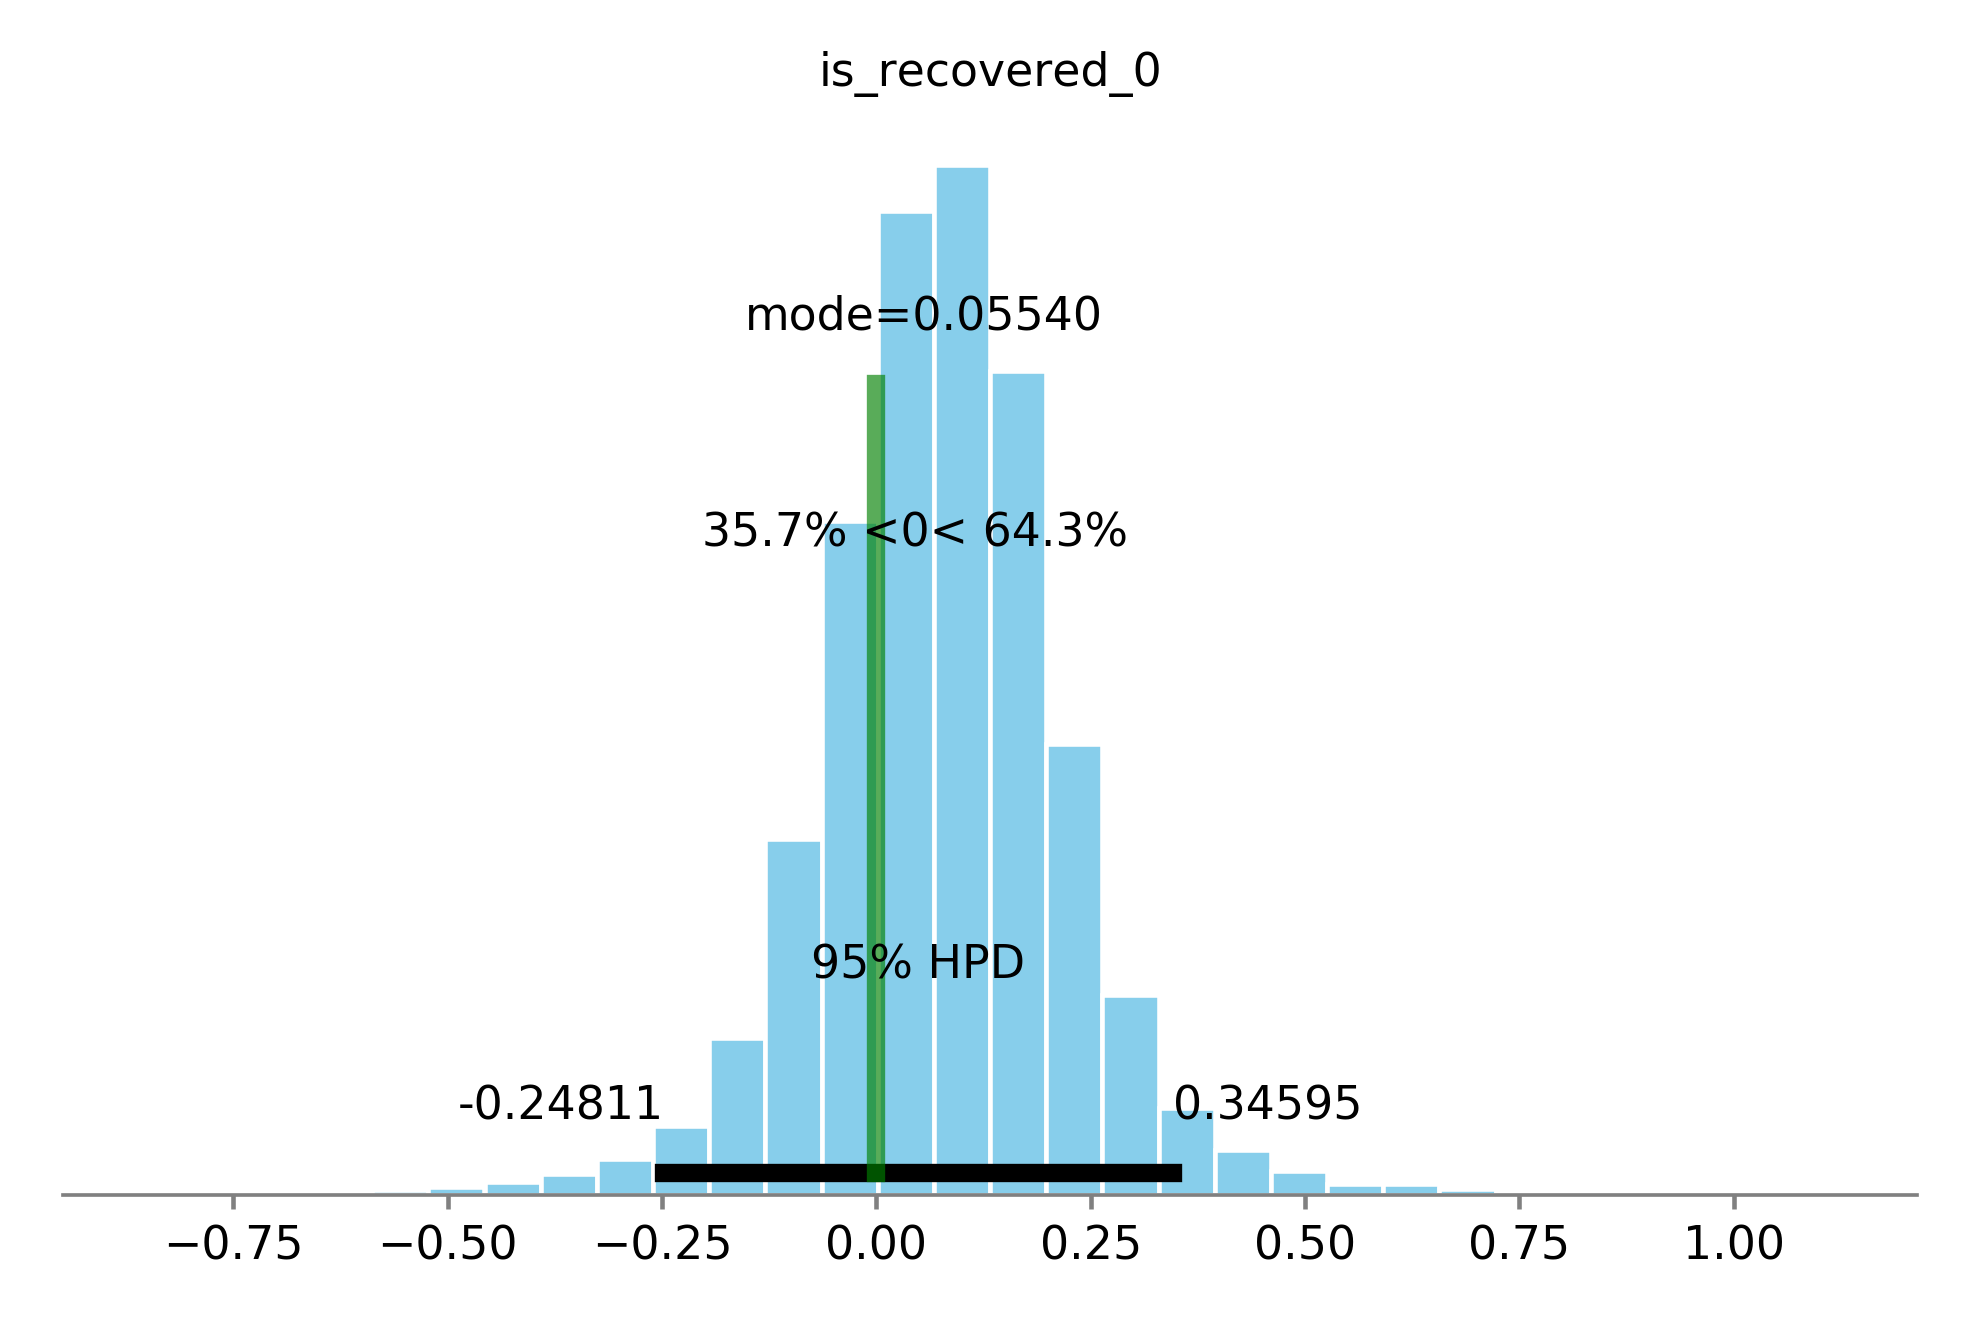

The data file committed next to this chart (first rows):
, mean, sd, hpd0.95_lower, hpd0.95_upper, effective_n, gelman_rubin
is_recovered|dataset_sd, 0.1714, 0.1918, 3.5915870205071173e-06, 0.5342, 9787, 1
is_recovered|dataset[folke2016], 0.01424, 0.1553, -0.3034, 0.3669, 17229, 1
is_recovered|dataset[krajbich2010], 0.0002098, 0.1476, -0.3185, 0.3164, 12566, 1
is_recovered|dataset[krajbich2011], 0.01567, 0.1509, -0.3137, 0.3366, 12536, 1
is_recovered|dataset[tavares2017], -0.03067, 0.1543, -0.3836, 0.2743, 10708, 1
1|dataset[folke2016], 0.7536, 0.3494, 0.07055, 1.467, 1012, 1.001
1|dataset[krajbich2010], -0.3297, 0.3452, -1.017, 0.3631, 963, 1.001
1|dataset[krajbich2011], 0.02623, 0.3462, -0.685, 0.7094, 1001, 1.001
1|dataset[tavares2017], -0.4131, 0.351, -1.125, 0.2832, 940, 1.001
is_recovered, 0.04555, 0.1491, -0.2481, 0.3459, 13224, 1
Intercept, 0.9262, 0.3402, 0.2553, 1.627, 918, 1.001
value_sd, 0.7437, 0.03478, 0.6761, 0.8124, 31846, 1
1|dataset_sd, 0.6373, 0.2496, 0.2486, 1.144, 1456, 1.001
